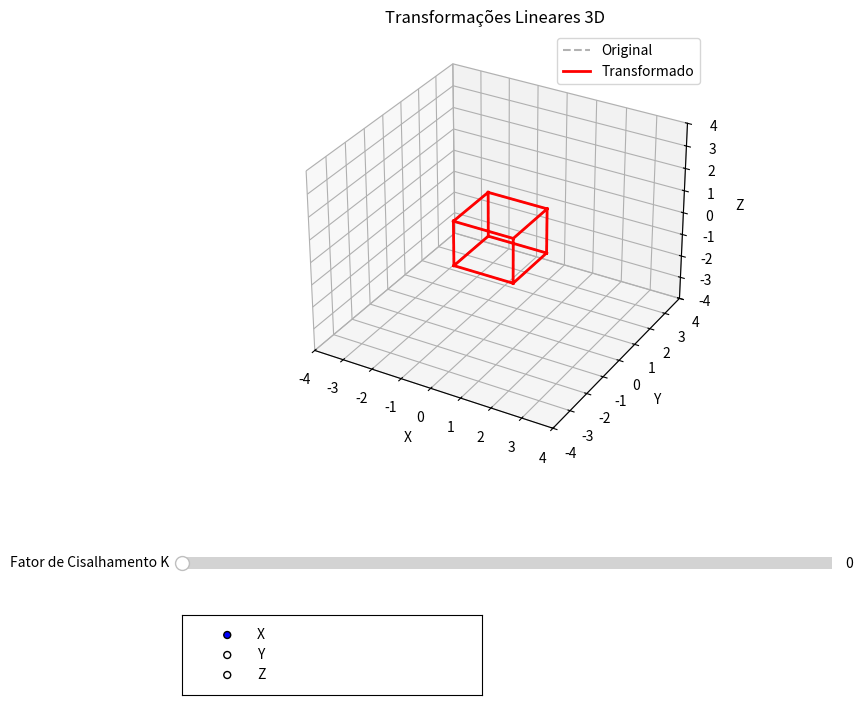

Generate this figure with matplotlib:
import matplotlib.pyplot as plt
import numpy as np
from matplotlib.widgets import RadioButtons, Slider
from mpl_toolkits.mplot3d import Axes3D

#definicao dos vertices do cubo
cube_vertices = np.array([
    [-1, -1, -1], [1, -1, -1], [1, 1, -1], [-1, 1, -1],  
    [-1, -1, 1],  [1, -1, 1],  [1, 1, 1],  [-1, 1, 1]    
]).T

#definicao das arestas do cubo
cube_edges = [
    (0, 1), (1, 2), (2, 3), (3, 0), 
    (4, 5), (5, 6), (6, 7), (7, 4),  
    (0, 4), (1, 5), (2, 6), (3, 7)   
]

#funcao para construir as arestas do cubo
def build_cube_lines(points):

    x_list, y_list, z_list = [], [], []
    
    for (start, end) in cube_edges:
        x_list.extend([points[0, start], points[0, end], np.nan])
        y_list.extend([points[1, start], points[1, end], np.nan])
        z_list.extend([points[2, start], points[2, end], np.nan])
    
    return x_list, y_list, z_list

#funcao que faz o processo de cisalhamento no cubo
def cube_shearing(points, k, axs="x"):

    matrix = np.eye(3)

    if axs == "x":
        matrix[0, 1] = k
    elif axs == "y":
        matrix[1, 0] = k
    elif axs == "z":
        matrix[2, 0] = k

    return matrix @ points

#cria a janela do matplotlib
def create_window():
    fig = plt.figure(figsize=(10, 8))
    ax = fig.add_subplot(111, projection='3d')
    plt.subplots_adjust(bottom=0.35)
    plt.title("Transformações Lineares 3D")
    
    limit = 4
    ax.set_xlim(-limit, limit)
    ax.set_ylim(-limit, limit)
    ax.set_zlim(-limit, limit)
    
    ax.set_xlabel('X')
    ax.set_ylabel('Y')
    ax.set_zlabel('Z')
    
    return fig, ax

#faz a plotagem dos pontos
#plota os pontos iniciais e depois plota os pontos com base no fator de transformacao(k)
def initial_plot(ax, points):
    ix, iy, iz = build_cube_lines(points)
    
    ax.plot(ix, iy, iz, "k--", alpha=0.3, label="Original")
    
    (line,) = ax.plot(ix, iy, iz, "r-", linewidth=2, label="Transformado")
    
    ax.legend()
    
    return line

#funcao para atualizar os dados de um linha no espaco 3d
def update_line_data(line, x, y, z):
    line.set_data(x, y)
    line.set_3d_properties(z)

#cria os controles do matplotlib para a selecao dos eixos e do valor de k
def create_controls():
    ax_slider = plt.axes([0.2, 0.2, 0.65, 0.03])
    slider_k = Slider(
        ax_slider, "Fator de Cisalhamento K", 0.0, 2.0, valinit=0.0, valstep=0.1
    )
    
    ax_radio = plt.axes([0.2, 0.05, 0.3, 0.10])
    radio = RadioButtons(ax_radio, ("X", "Y", "Z"))
    
    return slider_k, radio



if __name__ == "__main__":
    fig, ax = create_window()              
    line = initial_plot(ax, cube_vertices)          
    slider_k, radio = create_controls()        

    def update(val):
        k = slider_k.val
        option = radio.value_selected
        axs = option.lower()
        new_vertices = cube_shearing(cube_vertices, k, axs)
        nx, ny, nz = build_cube_lines(new_vertices)
        update_line_data(line, nx, ny, nz)
        fig.canvas.draw_idle()

    slider_k.on_changed(update)
    radio.on_clicked(update)

    plt.show()